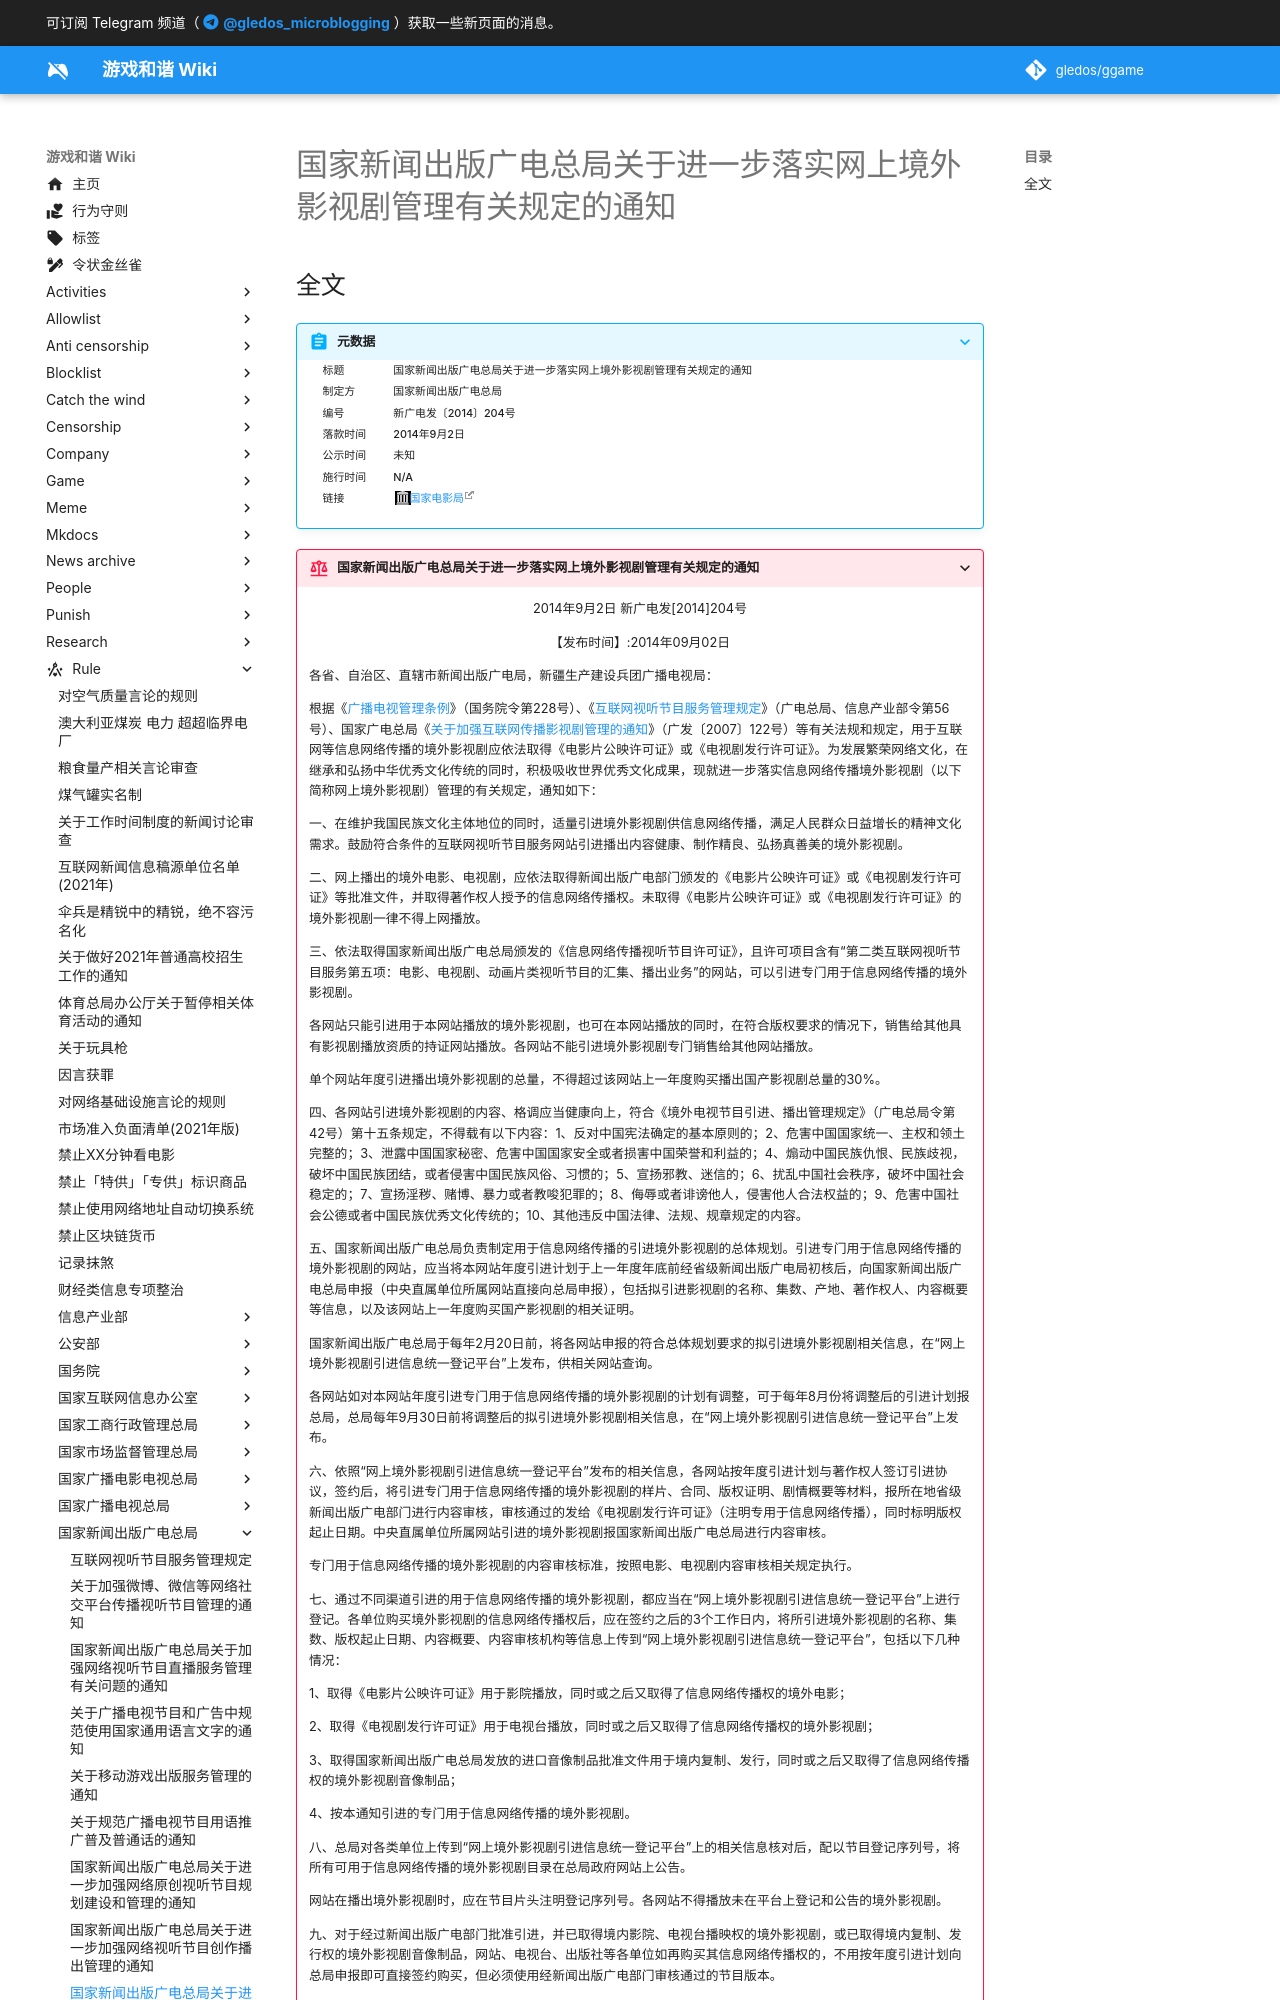

repository: gledos/ggame · page: rule/国家新闻出版广电总局/关于进一步落实网上境外影视剧管理有关规定的通知.html · generator: mkdocs

---
title: 国家新闻出版广电总局关于进一步落实网上境外影视剧管理有关规定的通知
search:
  exclude: true
description:
published: true
date: "2022-09-07T19:41:57"
特殊标签标记: #无标签
editor: markdown
dateCreated: "2022-09-07T19:41:57"
---

## 全文

> [!summary]+ 元数据
>
> <div markdown=1 class="infobox">
>
> | 标题     | 国家新闻出版广电总局关于进一步落实网上境外影视剧管理有关规定的通知 |
> | -------- | ------------------------------------------------------------------ |
> | 制定方   | 国家新闻出版广电总局                                               |
> | 编号     | 新广电发〔2014〕204号                                              |
> | 落款时间 | 2014年9月2日                                                       |
> | 公示时间 | 未知                                                               |
> | 施行时间 | N/A                                                                |
> | 链接     | [国家电影局][]                                                     |
>
> </div>

[国家电影局]: https://web.archive.org/web/20210205062041/http://www.chinafilm.gov.cn/chinafilm/contents/160/827.shtml
